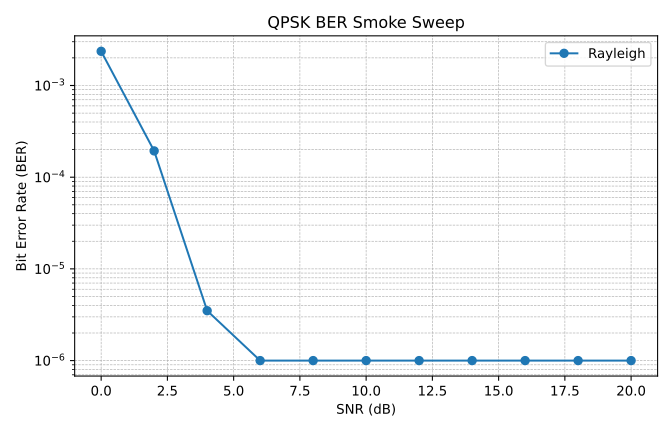

The file beside this chart, header and first rows:
channel, snr_db, ber, num_bits, n_realizations
Rayleigh, 0, 0.00236, 10000, 200
Rayleigh, 2, 0.0001935, 10000, 200
Rayleigh, 4, 3.5e-06, 10000, 200
Rayleigh, 6, 0.0, 10000, 200
Rayleigh, 8, 0.0, 10000, 200
Rayleigh, 10, 0.0, 10000, 200
Rayleigh, 12, 0.0, 10000, 200
Rayleigh, 14, 0.0, 10000, 200
Rayleigh, 16, 0.0, 10000, 200
Rayleigh, 18, 0.0, 10000, 200
Rayleigh, 20, 0.0, 10000, 200
